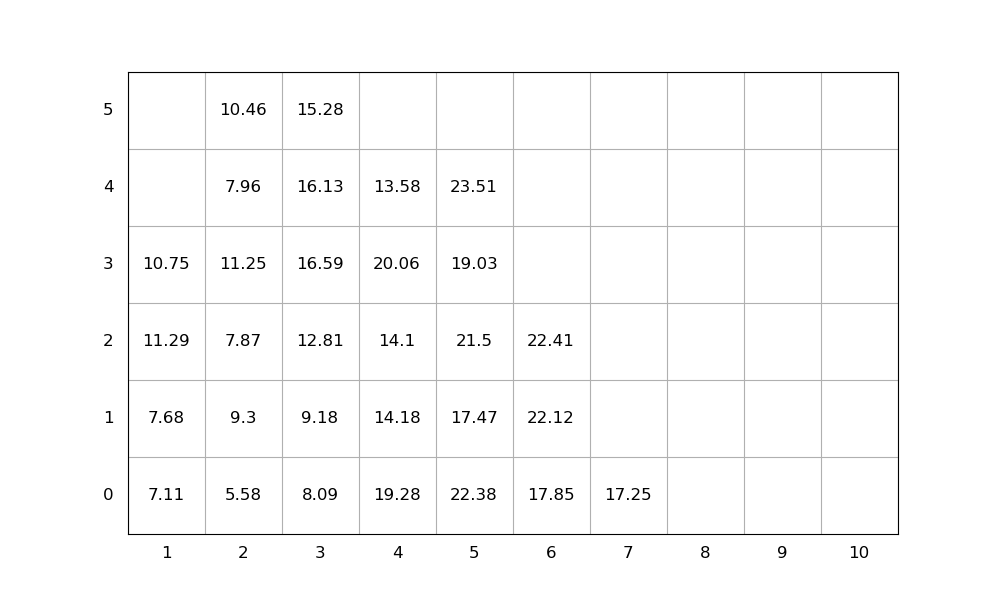

Data behind this chart, as committed beside it:
idx, loc_x, loc_y, loc_z, weight, group, score, seq, emerg, reloc, size(ft)
1, 3, 0, 0, 8.09, 0, 8.09, 1, 0, 1.0, 20
2, 2, 0, 0, 5.58, 0, 5.58, 2, 0, 1.0, 20
3, 2, 0, 1, 9.3, 0, 9.3, 3, 0, 1.0, 20
4, 3, 0, 1, 9.18, 0, 9.18, 4, 0, 1.0, 20
5, 1, 0, 0, 7.11, 0, 7.11, 5, 0, 0, 20
6, 3, 0, 2, 12.81, 0, 12.81, 6, 0, 1.0, 20
7, 4, 0, 0, 19.28, 0, 19.28, 7, 0, 1.0, 20
8, 5, 0, 0, 22.38, 0, 22.38, 8, 0, 1.0, 20
9, 5, 0, 1, 17.47, 0, 17.47, 9, 0, 1.0, 20
10, 5, 0, 2, 21.5, 0, 21.5, 10, 0, 1.0, 20
11, 5, 0, 3, 19.03, 0, 19.03, 11, 0, 1.0, 20
12, 2, 0, 2, 7.87, 0, 7.87, 12, 0, 1.0, 20
13, 3, 0, 3, 16.59, 0, 16.59, 13, 0, 1.0, 20
14, 2, 0, 3, 11.25, 0, 11.25, 14, 0, 1.0, 20
15, 3, 0, 4, 16.13, 0, 16.13, 15, 0, 1.0, 20
16, 4, 0, 1, 14.18, 0, 14.18, 16, 0, 1.0, 20
17, 5, 0, 4, 23.51, 0, 23.51, 17, 0, 1.0, 20
18, 6, 0, 0, 17.85, 0, 17.85, 18, 0, 0, 20
19, 2, 0, 4, 7.96, 0, 7.96, 19, 0, 1.0, 20
20, 4, 0, 2, 14.1, 0, 14.1, 20, 0, 1.0, 20
21, 6, 0, 1, 22.12, 0, 22.12, 21, 0, 0, 20
22, 3, 0, 5, 15.28, 0, 15.28, 22, 0, 1.0, 20
23, 2, 0, 5, 10.46, 0, 10.46, 23, 0, 1.0, 20
24, 4, 0, 3, 20.06, 0, 20.06, 24, 0, 1.0, 20
25, 1, 0, 1, 7.68, 0, 7.68, 25, 0, 1.0, 20
26, 6, 0, 2, 22.41, 0, 22.41, 26, 0, 0, 20
27, 1, 0, 2, 11.29, 0, 11.29, 27, 0, 1.0, 20
28, 7, 0, 0, 17.25, 0, 17.25, 28, 0, 0, 20
29, 4, 0, 4, 13.58, 0, 13.58, 29, 0, 1.0, 20
30, 1, 0, 3, 10.75, 0, 10.75, 30, 0, 1.0, 20
